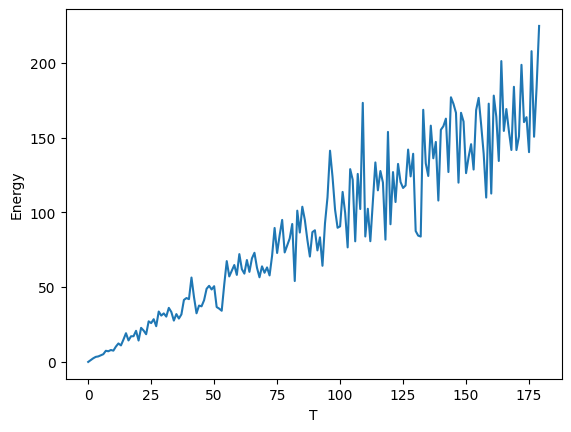

Reproduce this figure in Python.
# -*- coding: utf-8 -*-
"""
Created on Mon Mar 22 19:03:14 2021

@author: JChonpca_Huang
"""

import numpy as np
import matplotlib.pyplot as plt


def f_sode(x,v):
    
    return  -x -v

def SRK2(fv,h,t,x0,v0,T):
    
    XX = np.zeros(int(t/h)+1)
    XX[0] = x0
    
    VV = np.zeros(int(t/h)+1)
    VV[0] = v0
    
    noise = np.random.normal(loc=0,scale=1,size=int(t/h))*np.sqrt(2*T*h)
    
    for i in range(1,int(t/h)+1):
        
        vk1 = fv(XX[i-1], VV[i-1])
        vk2 = fv(XX[i-1], VV[i-1] + h*vk1 + noise[i-1])
        
        VV[i] = VV[i-1] + (1/2)*h*(vk1+vk2) + noise[i-1]
                
        XX[i] = XX[i-1] + VV[i-1]*h
        
    return [XX,VV]

def E_stat(P):
    
    x = P[0][2000::]
    
    v = P[1][2000::]
    
    E = 0
    
    for i in range(len(x)):
        
        E = E + (1/2)*(x[i]**2 + v[i]**2)
    
    return E/len(x)

X = []
Y = []
P = []

for T in range(0,180):
    
    
     p = SRK2(f_sode,0.01,100,0,0,T)
     P.append(p)
     X.append(T)
     Y.append(E_stat(p))


plt.plot(X,Y)

plt.rcParams['font.sans-serif'] = ['SimHei']
plt.rcParams['axes.unicode_minus'] = False

plt.xlabel("T") 
plt.ylabel("Energy") 

plt.show()        